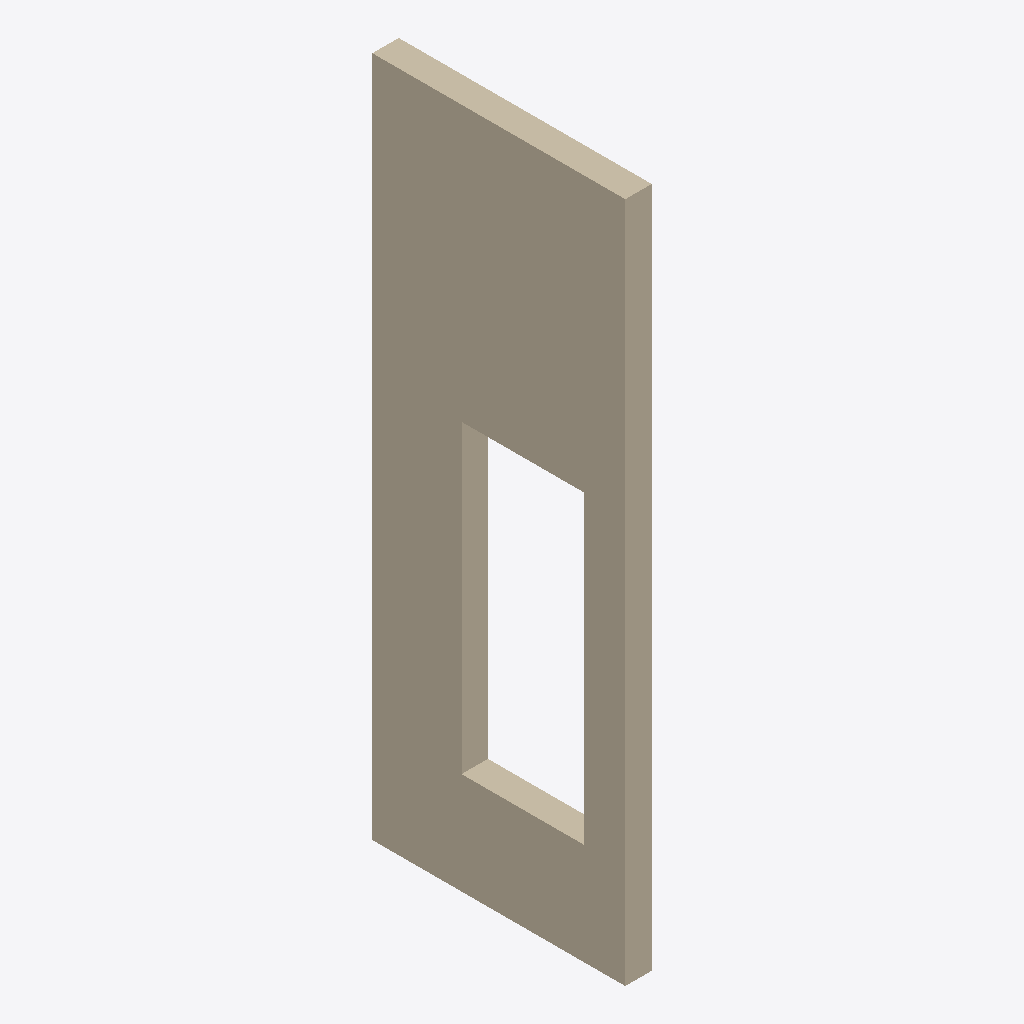
Isometric view of an IFC building model (IFC-SPF (STEP), schema IFC4, length unit millimetre), seen from the south-west, elements coloured by IFC class: 1 wall (beige).
Extent 0.3 m × 2.5 m × 6.7 m (x, y, z). Elements (1): 1 IfcWallStandardCase.

HEADER;
FILE_DESCRIPTION(('ViewDefinition [CoordinationView]'),'2;1');
FILE_NAME('','2025-04-16T18:47:08',(),(),'IfcOpenShell 0.7.0','IfcOpenShell 0.7.0','');
FILE_SCHEMA(('IFC4'));
ENDSEC;
DATA;
#9=IFCPROJECT('3tEFRby_zBbPd27thecj98',#8,'My Project',$,$,$,$,(#74),#53);
#109=IFCSITE('3KAFH0Oej0XPcMPVnhH8ZH',#108,'My Site',$,$,$,$,$,$,$,$,$,$,$);
#93=IFCWALLSTANDARDCASE('2lAaMwXGL11wz8vR5XtSJf',#119,$,$,$,#118,#92,$,.NOTDEFINED.);
ENDSEC;
